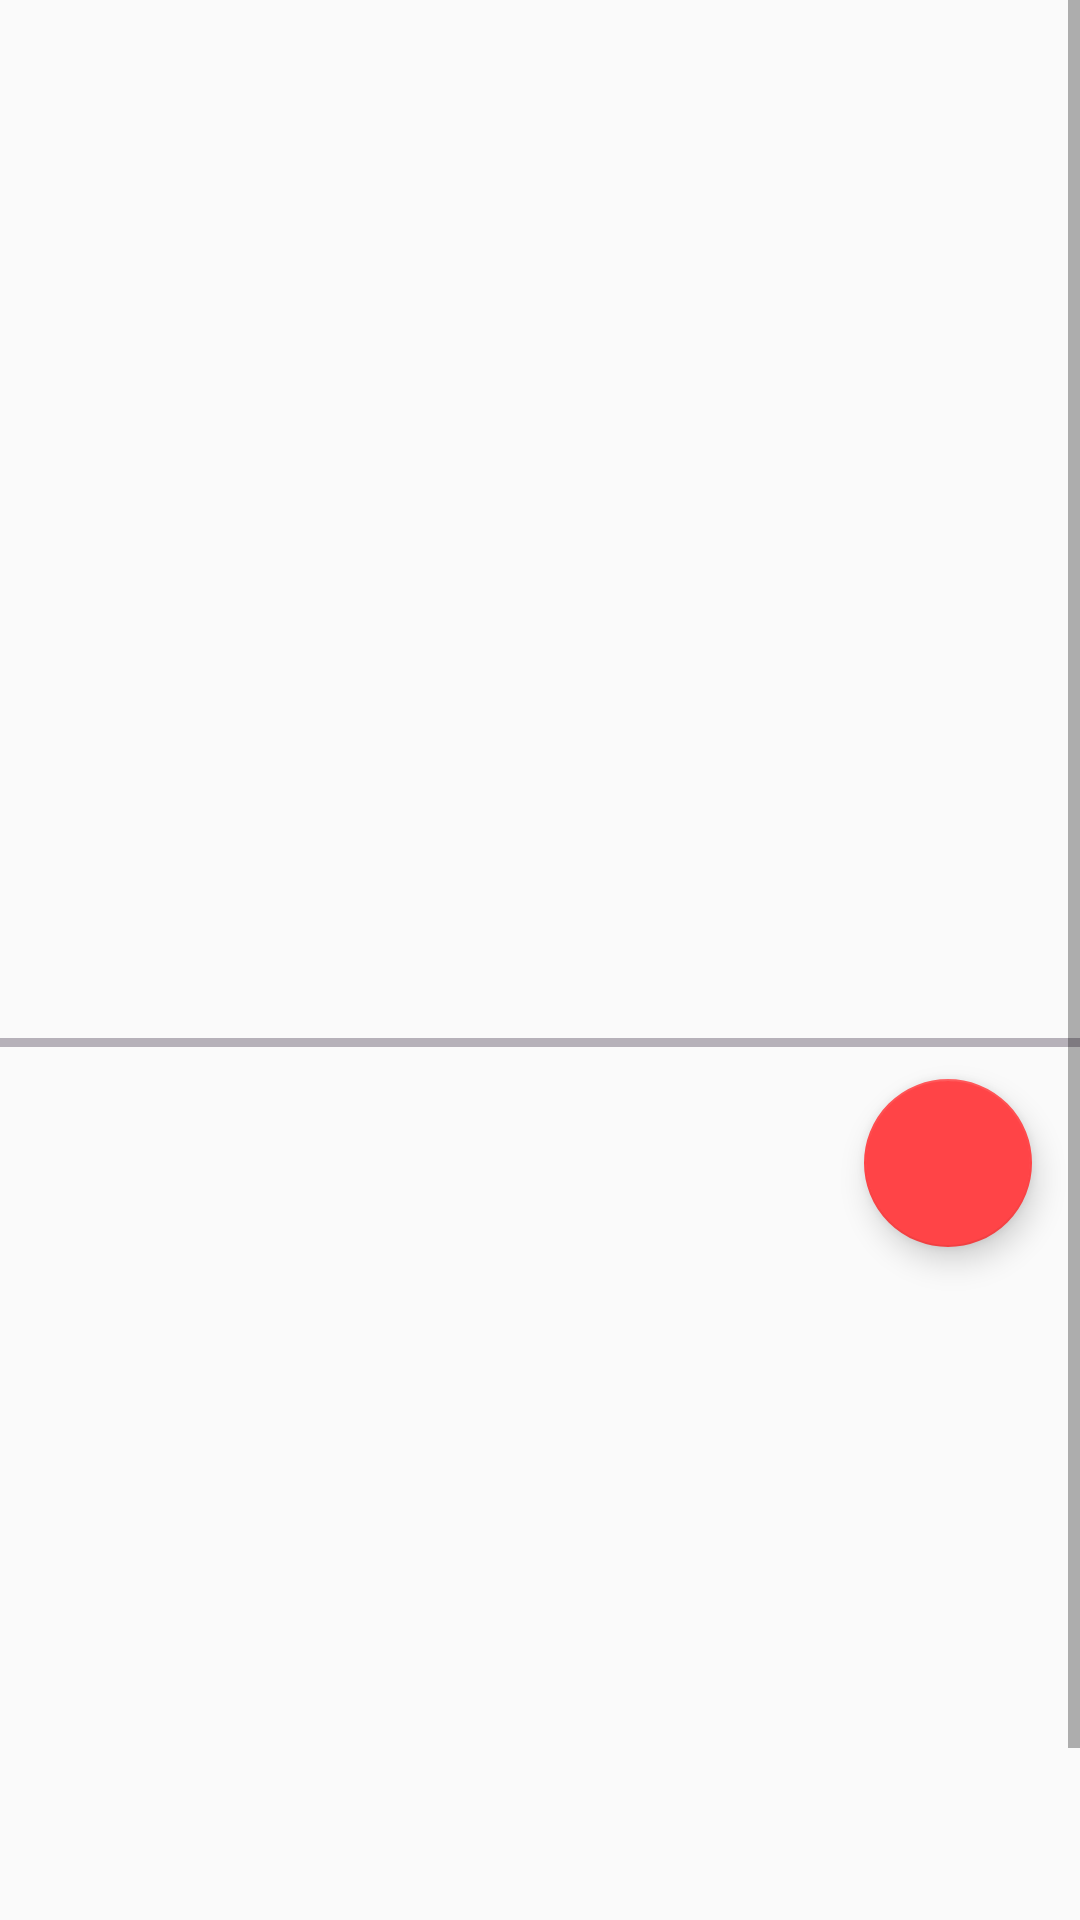

The Android layout XML behind this screen, and the referenced resources:
<!-- AndroidManifest.xml: application theme AppTheme -->
<!-- res/layout/step_fragment.xml -->
<?xml version="1.0" encoding="utf-8"?>
<ScrollView xmlns:android="http://schemas.android.com/apk/res/android"
    xmlns:app="http://schemas.android.com/apk/res-auto"
    android:layout_width="match_parent"
    android:layout_height="match_parent"
    android:orientation="vertical">

    <android.support.constraint.ConstraintLayout
        android:layout_width="match_parent"
        android:layout_height="wrap_content">

        <android.support.v7.widget.RecyclerView
            android:id="@+id/rc_ingredients"
            android:layout_width="match_parent"
            android:layout_height="262dp"
            android:layout_marginTop="8dp"
            app:layout_constraintEnd_toEndOf="parent"
            app:layout_constraintStart_toStartOf="parent"
            app:layout_constraintTop_toTopOf="parent" />

        <View
            android:id="@+id/view"
            android:layout_width="match_parent"
            android:layout_height="3dp"
            android:layout_marginTop="76dp"
            android:background="@color/darker_gray"
            app:layout_constraintEnd_toEndOf="parent"
            app:layout_constraintHorizontal_bias="0.0"
            app:layout_constraintStart_toStartOf="parent"
            app:layout_constraintTop_toBottomOf="@+id/rc_ingredients" />

        <android.support.v7.widget.RecyclerView
            android:id="@+id/rc_steps"
            android:layout_width="match_parent"
            android:layout_height="277dp"
            android:layout_marginTop="80dp"
            app:layout_constraintEnd_toEndOf="parent"
            app:layout_constraintHorizontal_bias="0.0"
            app:layout_constraintStart_toStartOf="parent"
            app:layout_constraintTop_toTopOf="@+id/view" />

        <android.support.design.widget.FloatingActionButton
            android:id="@+id/fbtn_favorite"
            android:layout_width="wrap_content"
            android:layout_height="wrap_content"
            android:layout_marginBottom="8dp"
            android:layout_marginEnd="16dp"
            android:layout_marginTop="8dp"
            android:elevation="@dimen/fab_elevation"
            android:src="@drawable/ic_favorite_border"
            app:backgroundTint="@color/colorPrimary"
            app:layout_constraintBottom_toTopOf="@+id/rc_steps"
            app:layout_constraintEnd_toEndOf="parent"
            app:layout_constraintTop_toBottomOf="@+id/view" />
    </android.support.constraint.ConstraintLayout>
</ScrollView>
<!-- resources referenced by this layout -->
<resources>
  <color name="colorPrimary">#ff4447</color>
  <color name="darker_gray">#b6b1b9</color>
  <dimen name="fab_elevation">8dp</dimen>
  <style name="AppTheme" parent="Theme.AppCompat.Light.DarkActionBar">
          
          <item name="colorPrimary">@color/colorPrimary</item>
          <item name="colorPrimaryDark">@color/colorPrimaryDark</item>
          <item name="cardViewStyle">@style/CardView</item>
      </style>
  <color name="colorPrimaryDark">#ff4447</color>
</resources>
